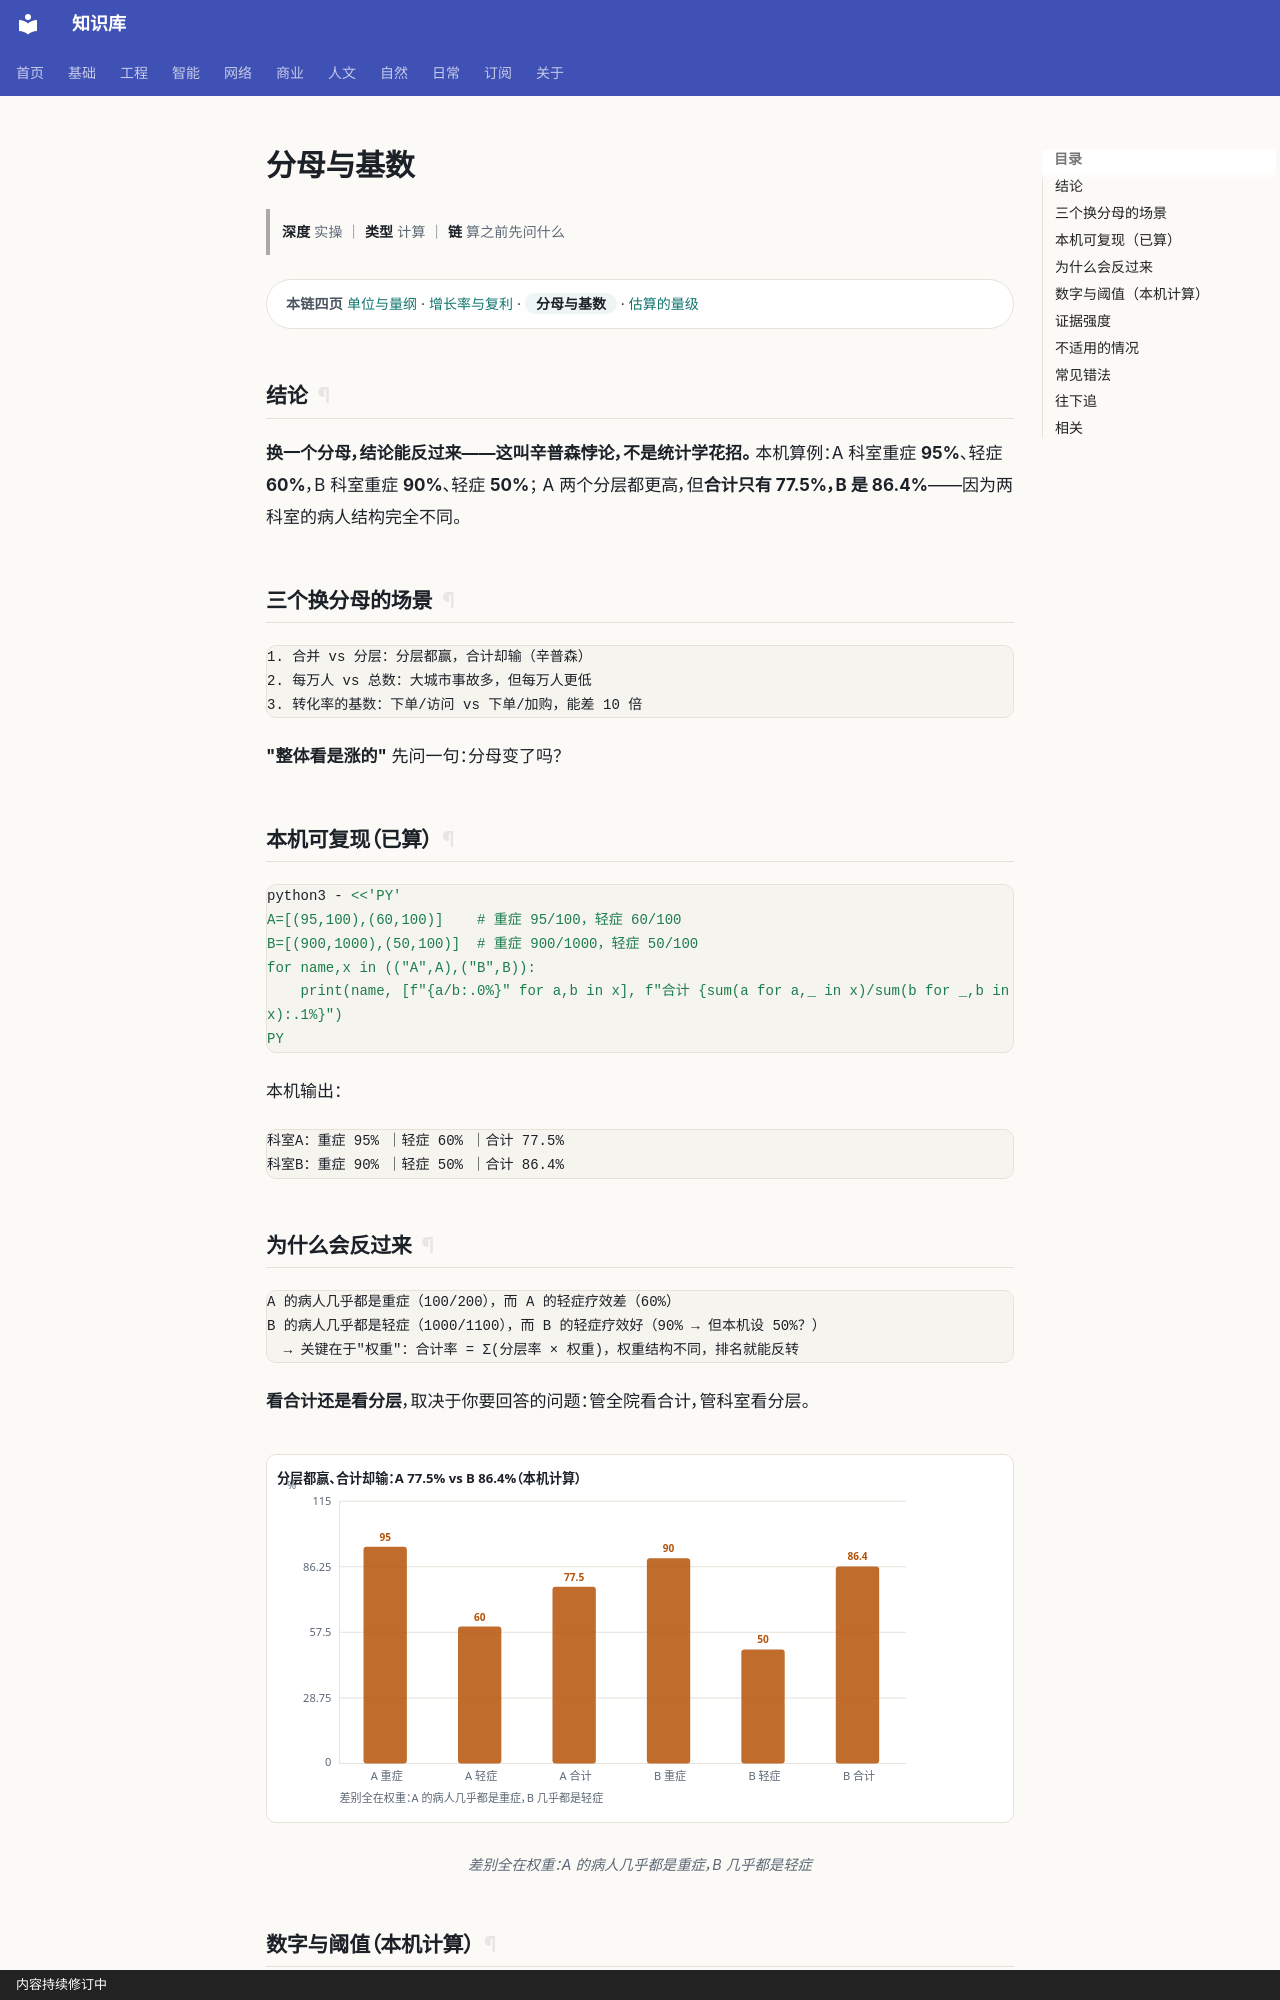

repository: gh503/kb · page: 基础/数学/分母与基数/index.html · generator: mkdocs · copyright: 内容持续修订中

# 分母与基数

> **深度** 实操 ｜ **类型** 计算 ｜ **链** 算之前先问什么

<div class="kb-chain" markdown>
<span class="kb-chain__label">本链四页</span> [单位与量纲](单位与量纲.md) · [增长率与复利](增长率与复利.md) · <span class="kb-chain__now">分母与基数</span> · [估算的量级](估算的量级.md)
</div>

## 结论

**换一个分母，结论能反过来——这叫辛普森悖论，不是统计学花招。**
本机算例：A 科室重症 **95%**、轻症 **60%**，B 科室重症 **90%**、轻症 **50%**；
A 两个分层都更高，但**合计只有 77.5%，B 是 86.4%**——因为两科室的病人结构完全不同。

## 三个换分母的场景

```text
1. 合并 vs 分层：分层都赢，合计却输（辛普森）
2. 每万人 vs 总数：大城市事故多，但每万人更低
3. 转化率的基数：下单/访问 vs 下单/加购，能差 10 倍
```

**"整体看是涨的"** 先问一句：分母变了吗？

## 本机可复现（已算）

```bash
python3 - <<'PY'
A=[(95,100),(60,100)]    # 重症 95/100，轻症 60/100
B=[(900,1000),(50,100)]  # 重症 900/1000，轻症 50/100
for name,x in (("A",A),("B",B)):
    print(name, [f"{a/b:.0%}" for a,b in x], f"合计 {sum(a for a,_ in x)/sum(b for _,b in x):.1%}")
PY
```

本机输出：

```text
科室A：重症 95% ｜轻症 60% ｜合计 77.5%
科室B：重症 90% ｜轻症 50% ｜合计 86.4%
```
